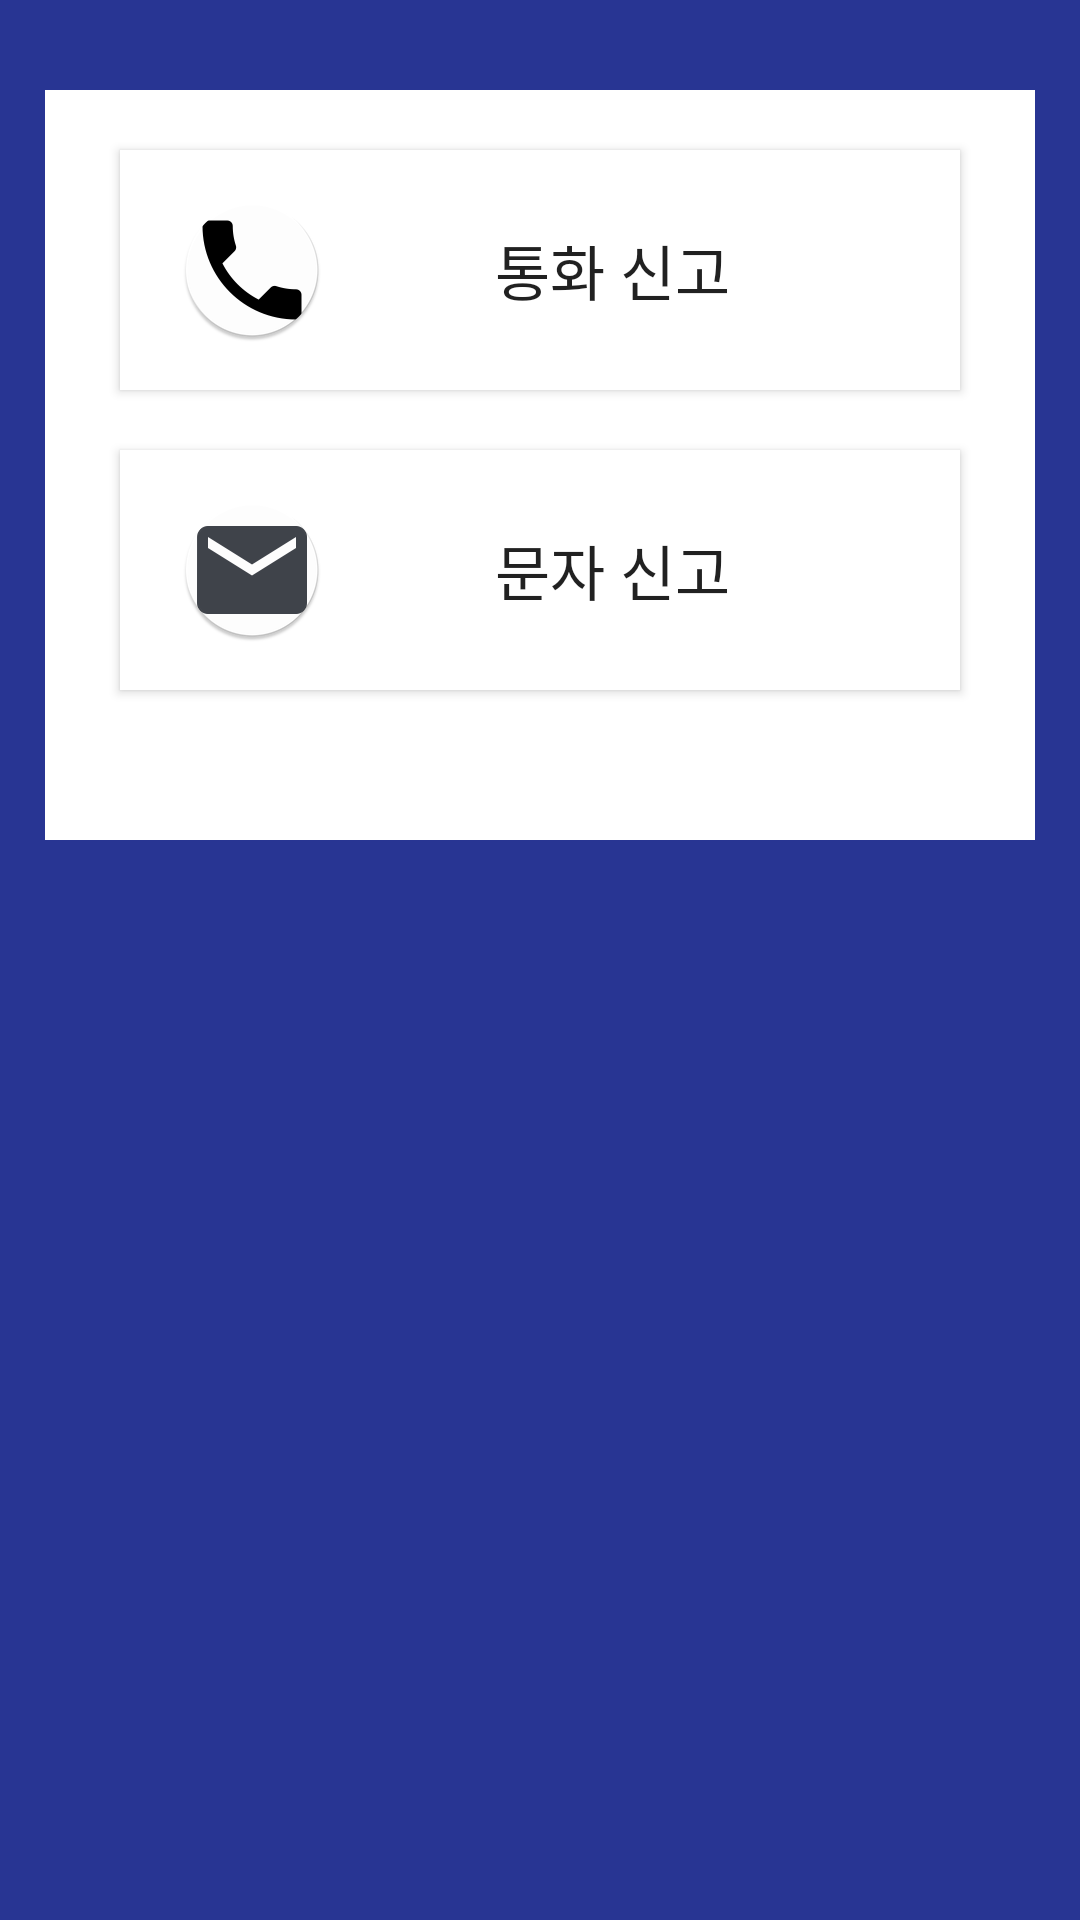

The Android layout XML behind this screen, and the referenced resources:
<!-- AndroidManifest.xml: application theme AppTheme -->
<!-- res/layout/fragment_call.xml -->
<?xml version="1.0" encoding="utf-8"?>
<LinearLayout
    xmlns:android="http://schemas.android.com/apk/res/android"
    android:layout_width="match_parent"
    android:layout_height="match_parent"
    android:orientation="vertical"
    android:background="@color/colorPrimary">
    <LinearLayout
        android:layout_width="330dp"
        android:layout_height="250dp"
        android:layout_marginTop="30dp"
        android:layout_gravity="center_horizontal"
        android:background="#ffffff"
        android:orientation="vertical">

        <Button
            android:id="@+id/fragment_call_call"
            android:layout_width="280dp"
            android:layout_height="80dp"
            android:layout_gravity="center_horizontal"
            android:layout_marginTop="20dp"
            android:paddingLeft="20dp"
            android:paddingRight="20dp"
            android:drawableLeft="@mipmap/call"
            android:linksClickable="false"
            android:background="#ffffff"
            android:text="통화 신고"
            android:textSize="20dp"></Button>

        <Button
            android:id="@+id/fragment_call_message"
            android:layout_width="280dp"
            android:layout_height="80dp"
            android:layout_gravity="center_horizontal"
            android:layout_marginTop="20dp"
            android:paddingLeft="20dp"
            android:paddingRight="20dp"
            android:drawableLeft="@mipmap/message"
            android:background="#ffffff"
            android:text="문자 신고"
            android:textSize="20dp"
            android:linksClickable="false">
        </Button>
        

    </LinearLayout>

</LinearLayout>
<!-- resources referenced by this layout -->
<resources>
  <color name="colorPrimary">#283593</color>
  <!-- mipmap call: png bitmap (mipmap-hdpi, 3159 bytes) -->
  <!-- mipmap message: png bitmap (mipmap-hdpi, 2895 bytes) -->
  <!-- mipmap setting: png bitmap (mipmap-hdpi, 3445 bytes) -->
  <style name="AppTheme" parent="Theme.AppCompat.Light.NoActionBar">
          
          <item name="colorPrimary">@color/colorPrimary</item>
          <item name="colorPrimaryDark">@color/colorPrimaryDark</item>
          <item name="colorAccent">@color/colorAccent</item>
  
          <item name="windowNoTitle">true</item>
      </style>
  <color name="colorPrimaryDark">#001064</color>
  <color name="colorAccent">#03DAC5</color>
</resources>
